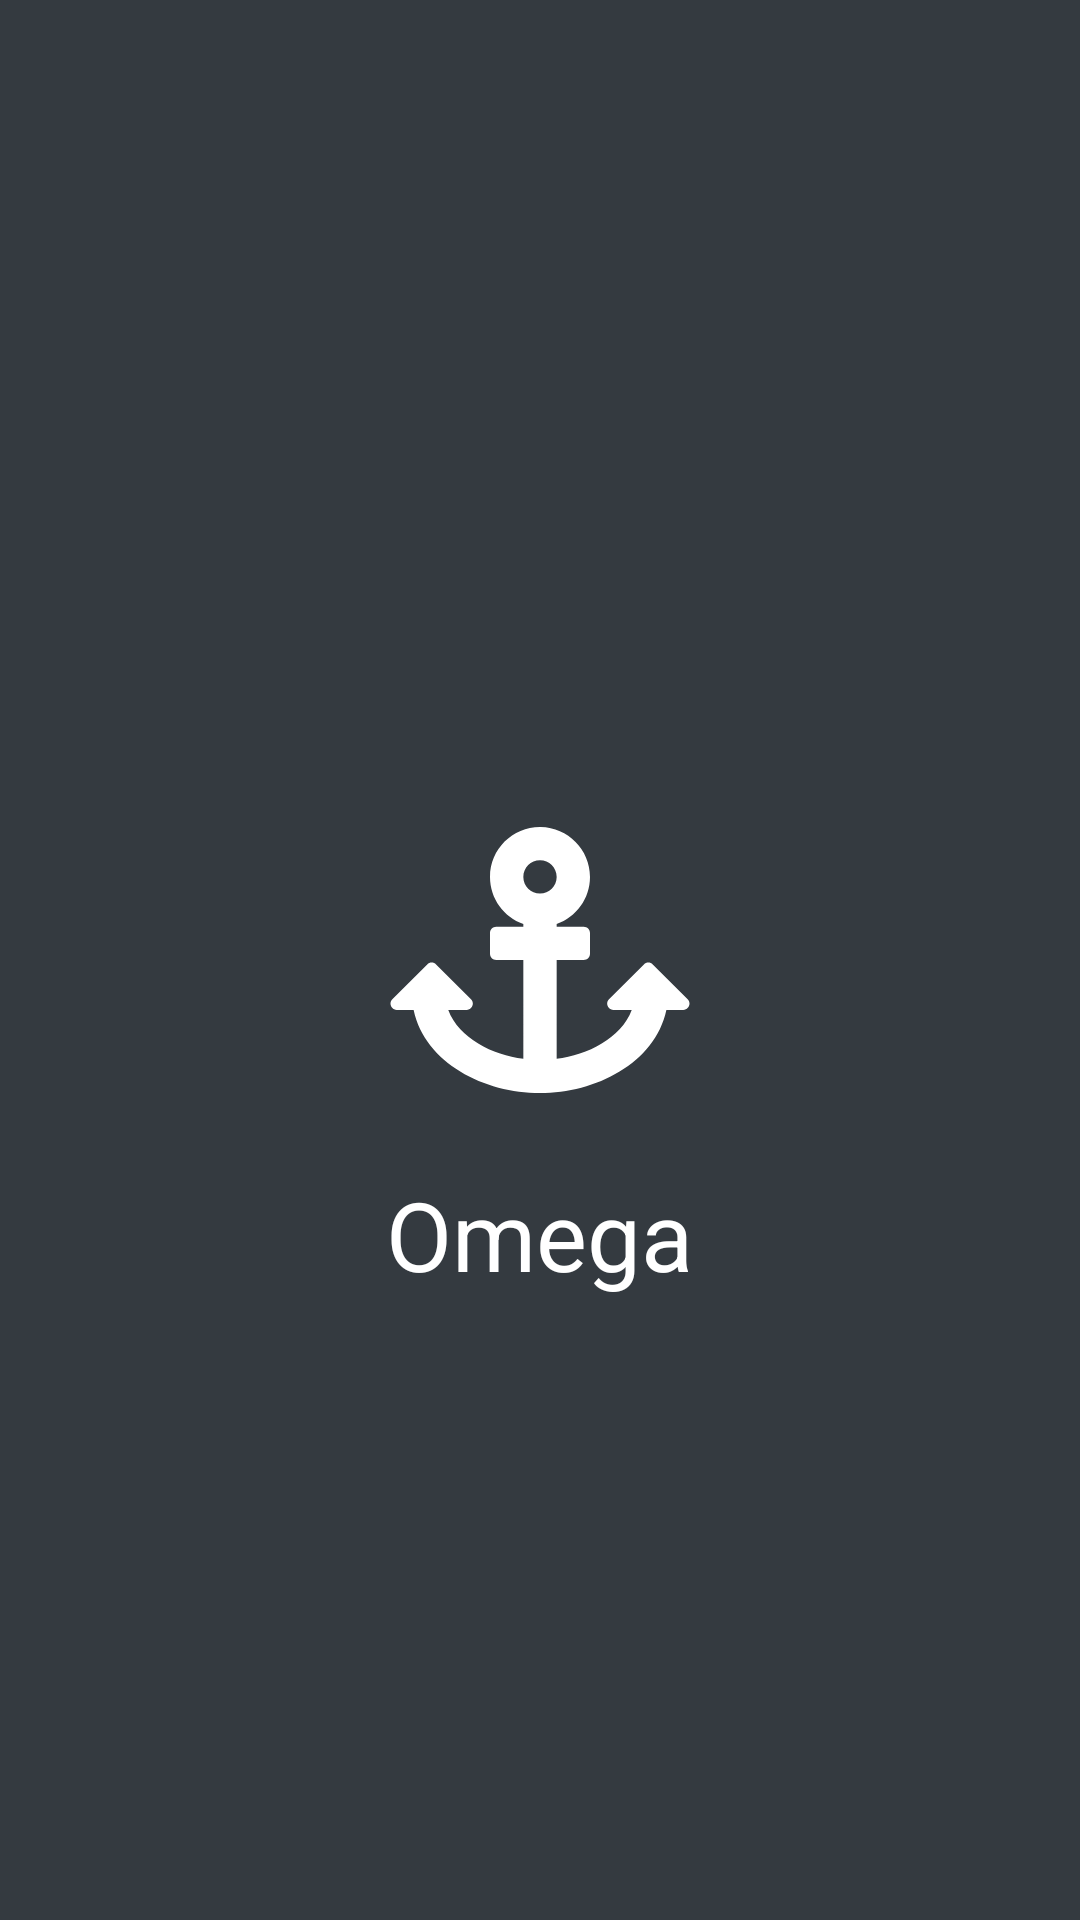

Layout XML and referenced resources for this Android screen:
<!-- AndroidManifest.xml: application theme AppTheme -->
<!-- res/layout/activity_splash.xml -->
<?xml version="1.0" encoding="utf-8"?>
<RelativeLayout
    xmlns:android="http://schemas.android.com/apk/res/android"
    xmlns:app="http://schemas.android.com/apk/res-auto"
    xmlns:tools="http://schemas.android.com/tools"
    android:layout_width="match_parent"
    android:layout_height="match_parent"
    android:background="@color/dark"
    tools:context=".UI.Splash">

    <ImageView
        android:id="@+id/Icon"
        android:src="@drawable/ic_anchor"
        android:layout_centerInParent="true"
        android:layout_width="100dp" android:layout_height="100dp"/>

    <TextView
        android:textSize="32sp"
        android:layout_marginTop="20dp"
        android:textColor="#fff"
        android:layout_below="@id/Icon"
        android:text="@string/app_name"
        android:layout_centerHorizontal="true"
        android:layout_width="wrap_content" android:layout_height="wrap_content"/>

</RelativeLayout>
<!-- resources referenced by this layout -->
<resources>
  <color name="dark">#343a40</color>
  <!-- drawable ic_anchor (drawable) -->
  <vector android:height="24dp" android:viewportHeight="512"
      android:viewportWidth="576" android:width="27dp" xmlns:android="http://schemas.android.com/apk/res/android">
      <path android:fillColor="#fff" android:pathData="M12.971,352h32.394C67.172,454.735 181.944,512 288,512c106.229,0 220.853,-57.38 242.635,-160h32.394c10.691,0 16.045,-12.926 8.485,-20.485l-67.029,-67.029c-4.686,-4.686 -12.284,-4.686 -16.971,0l-67.029,67.029c-7.56,7.56 -2.206,20.485 8.485,20.485h35.146c-20.29,54.317 -84.963,86.588 -144.117,94.015V256h52c6.627,0 12,-5.373 12,-12v-40c0,-6.627 -5.373,-12 -12,-12h-52v-5.47c37.281,-13.178 63.995,-48.725 64,-90.518C384.005,43.772 341.605,0.738 289.37,0.01 235.723,-0.739 192,42.525 192,96c0,41.798 26.716,77.35 64,90.53V192h-52c-6.627,0 -12,5.373 -12,12v40c0,6.627 5.373,12 12,12h52v190.015c-58.936,-7.399 -123.82,-39.679 -144.117,-94.015h35.146c10.691,0 16.045,-12.926 8.485,-20.485l-67.029,-67.029c-4.686,-4.686 -12.284,-4.686 -16.971,0L4.485,331.515C-3.074,339.074 2.28,352 12.971,352zM288,64c17.645,0 32,14.355 32,32s-14.355,32 -32,32 -32,-14.355 -32,-32 14.355,-32 32,-32z"/>
  </vector>
  <string name="app_name">Omega</string>
  <style name="AppTheme" parent="Theme.AppCompat.Light.NoActionBar">
          
          <item name="colorPrimary">@color/colorPrimary</item>
          <item name="colorPrimaryDark">@color/colorPrimaryDark</item>
          <item name="colorAccent">@color/colorAccent</item>
          <item name="android:windowBackground">@color/dark</item>
      </style>
  <color name="colorPrimary">#3F51B5</color>
  <color name="colorPrimaryDark">#303F9F</color>
  <color name="colorAccent">#FF4081</color>
</resources>
